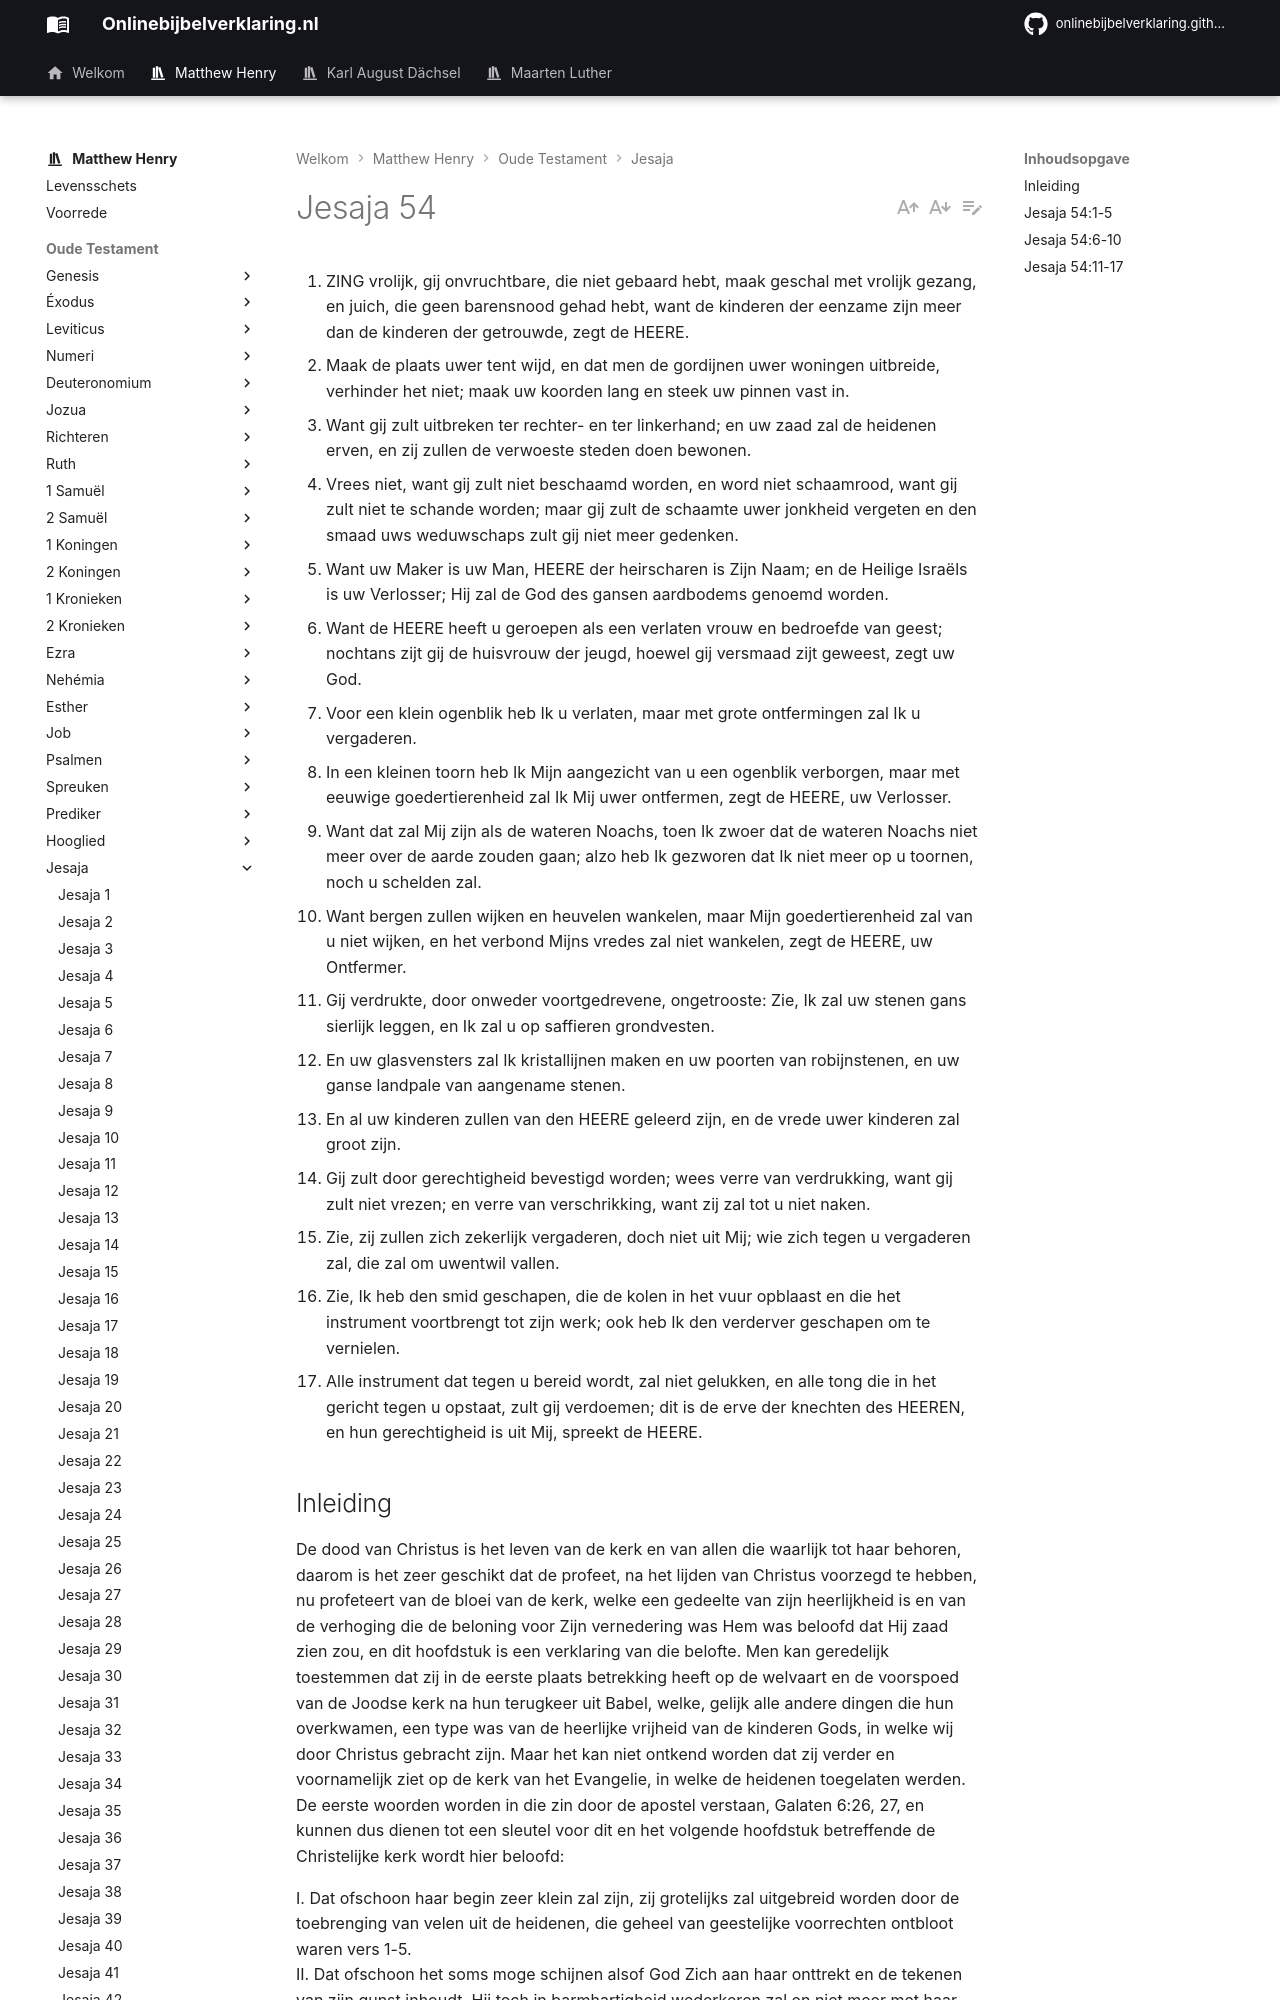

repository: onlinebijbelverklaring/dev-preview · page: matthewhenry/Jesaja/Jesaja54/index.html · generator: mkdocs

1. ZING vrolijk, gij onvruchtbare, die niet gebaard hebt, maak geschal met vrolijk gezang, en juich, die geen barensnood gehad hebt, want de kinderen der eenzame zijn meer dan de kinderen der getrouwde, zegt de HEERE.
2. Maak de plaats uwer tent wijd, en dat men de gordijnen uwer woningen uitbreide, verhinder het niet; maak uw koorden lang en steek uw pinnen vast in.
3. Want gij zult uitbreken ter rechter- en ter linkerhand; en uw zaad zal de heidenen erven, en zij zullen de verwoeste steden doen bewonen.
4. Vrees niet, want gij zult niet beschaamd worden, en word niet schaamrood, want gij zult niet te schande worden; maar gij zult de schaamte uwer jonkheid vergeten en den smaad uws weduwschaps zult gij niet meer gedenken.
5. Want uw Maker is uw Man, HEERE der heirscharen is Zijn Naam; en de Heilige Israëls is uw Verlosser; Hij zal de God des gansen aardbodems genoemd worden.
6. Want de HEERE heeft u geroepen als een verlaten vrouw en bedroefde van geest; nochtans zijt gij de huisvrouw der jeugd, hoewel gij versmaad zijt geweest, zegt uw God.
7. Voor een klein ogenblik heb Ik u verlaten, maar met grote ontfermingen zal Ik u vergaderen.
8. In een kleinen toorn heb Ik Mijn aangezicht van u een ogenblik verborgen, maar met eeuwige goedertierenheid zal Ik Mij uwer ontfermen, zegt de HEERE, uw Verlosser.
9. Want dat zal Mij zijn als de wateren Noachs, toen Ik zwoer dat de wateren Noachs niet meer over de aarde zouden gaan; alzo heb Ik gezworen dat Ik niet meer op u toornen, noch u schelden zal.
10. Want bergen zullen wijken en heuvelen wankelen, maar Mijn goedertierenheid zal van u niet wijken, en het verbond Mijns vredes zal niet wankelen, zegt de HEERE, uw Ontfermer.
11. Gij verdrukte, door onweder voortgedrevene, ongetrooste: Zie, Ik zal uw stenen gans sierlijk leggen, en Ik zal u op saffieren grondvesten.
12. En uw glasvensters zal Ik kristallijnen maken en uw poorten van robijnstenen, en uw ganse landpale van aangename stenen.
13. En al uw kinderen zullen van den HEERE geleerd zijn, en de vrede uwer kinderen zal groot zijn.
14. Gij zult door gerechtigheid bevestigd worden; wees verre van verdrukking, want gij zult niet vrezen; en verre van verschrikking, want zij zal tot u niet naken.
15. Zie, zij zullen zich zekerlijk vergaderen, doch niet uit Mij; wie zich tegen u vergaderen zal, die zal om uwentwil vallen.
16. Zie, Ik heb den smid geschapen, die de kolen in het vuur opblaast en die het instrument voortbrengt tot zijn werk; ook heb Ik den verderver geschapen om te vernielen.
17. Alle instrument dat tegen u bereid wordt, zal niet gelukken, en alle tong die in het gericht tegen u opstaat, zult gij verdoemen; dit is de erve der knechten des HEEREN, en hun gerechtigheid is uit Mij, spreekt de HEERE.

## Inleiding

De dood van Christus is het leven van de kerk en van allen die waarlijk tot haar behoren, daarom is het zeer geschikt dat de profeet, na het lijden van Christus voorzegd te hebben, nu profeteert van de bloei van de kerk, welke een gedeelte van zijn heerlijkheid is en van de verhoging die de beloning voor Zijn vernedering was Hem was beloofd dat Hij zaad zien zou, en dit hoofdstuk is een verklaring van die belofte. Men kan geredelijk toestemmen dat zij in de eerste plaats betrekking heeft op de welvaart en de voorspoed van de Joodse kerk na hun terugkeer uit Babel, welke, gelijk alle andere dingen die hun overkwamen, een type was van de heerlijke vrijheid van de kinderen Gods, in welke wij door Christus gebracht zijn. Maar het kan niet ontkend worden dat zij verder en voornamelijk ziet op de kerk van het Evangelie, in welke de heidenen toegelaten werden. De eerste woorden worden in die zin door de apostel verstaan, Galaten 6:26, 27, en kunnen dus dienen tot een sleutel voor dit en het volgende hoofdstuk betreffende de Christelijke kerk wordt hier beloofd:

I. Dat ofschoon haar begin zeer klein zal zijn, zij grotelijks zal uitgebreid worden door de toebrenging van velen uit de heidenen, die geheel van geestelijke voorrechten ontbloot waren vers 1-5.  
II. Dat ofschoon het soms moge schijnen alsof God Zich aan haar onttrekt en de tekenen van zijn gunst inhoudt, Hij toch in barmhartigheid wederkeren zal en niet meer met haar twisten zal, vers 6-10.  
III. Dat ofschoon zij voor een tijd in lijden en onder verdrukking, was, zij ten laatste tot groter eer en heerlijkheid zal komen dan ooit tevoren vers 11, 12.  
IV. Dat kennis, gerechtigheid en vrede zullen bloeien en de boventoon behouden, vers 13, 14.  
V. Dat alle aanvallen tegen de kerk zullen verijdeld worden, en dat zij zal beschermd worden tegen de kwaadaardigheid van haar vijanden, vers 15-17.
